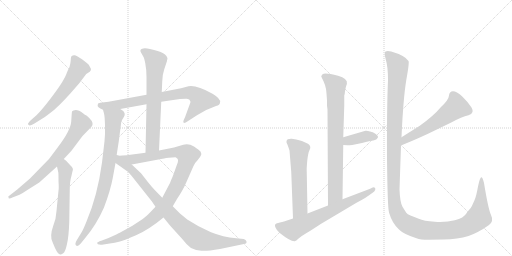
t = 0.00 s
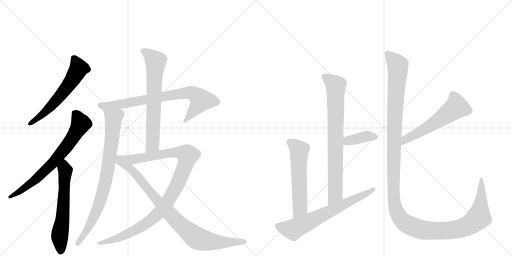
t = 2.43 s
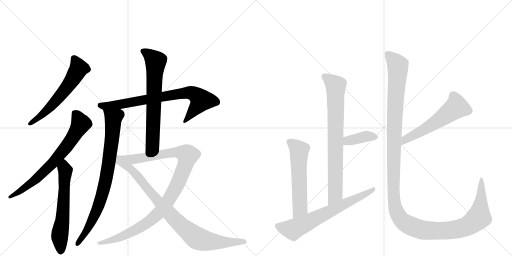
t = 4.87 s
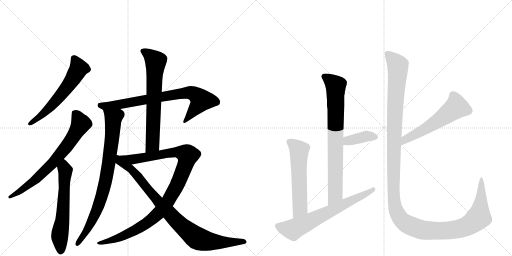
t = 7.30 s
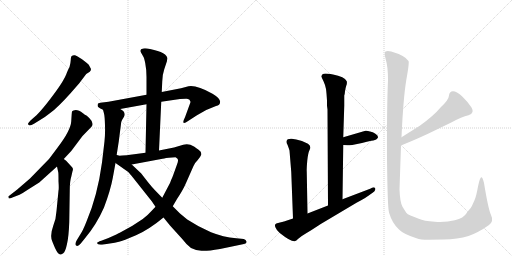
t = 9.73 s
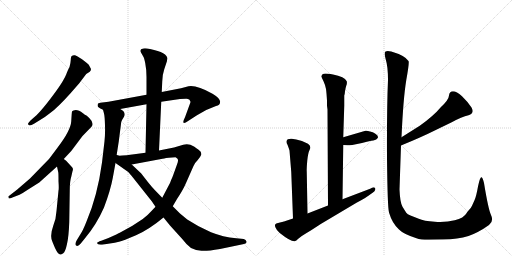
t = 12.16 s

The animated SVG that drew these frames (rendered in a browser with its animation timeline set to each time). Animation: 14 CSS @keyframes rules; one cycle of 12.16 s.

<svg version="1.1" viewBox="0 0 2048 1024" xmlns="http://www.w3.org/2000/svg">
  <g stroke="lightgray" stroke-dasharray="1,1" stroke-width="1" transform="scale(4, 4)">
    <line x1="0" y1="0" x2="256" y2="256"></line>
    <line x1="256" y1="0" x2="0" y2="256"></line>
    <line x1="128" y1="0" x2="128" y2="256"></line>
    <line x1="0" y1="128" x2="256" y2="128"></line>
    <line x1="256" y1="0" x2="512" y2="256"></line>
    <line x1="512" y1="0" x2="256" y2="256"></line>
    <line x1="384" y1="0" x2="384" y2="256"></line>
    <line x1="256" y1="128" x2="512" y2="128"></line>
  </g>
<g transform="scale(1, -1) translate(0, -850)">
   <style type="text/css">
    @keyframes keyframes0 {
      from {
       stroke: black;
       stroke-dashoffset: 599;
       stroke-width: 128;
       }
       66% {
       animation-timing-function: step-end;
       stroke: black;
       stroke-dashoffset: 0;
       stroke-width: 128;
       }
       to {
       stroke: black;
       stroke-width: 1024;
       }
       }
       #make-me-a-hanzi-animation-0 {
         animation: keyframes0 0.737467s both;
         animation-delay: 0.000000s;
         animation-timing-function: linear;
       }
    @keyframes keyframes1 {
      from {
       stroke: black;
       stroke-dashoffset: 724;
       stroke-width: 128;
       }
       70% {
       animation-timing-function: step-end;
       stroke: black;
       stroke-dashoffset: 0;
       stroke-width: 128;
       }
       to {
       stroke: black;
       stroke-width: 1024;
       }
       }
       #make-me-a-hanzi-animation-1 {
         animation: keyframes1 0.839193s both;
         animation-delay: 0.737467s;
         animation-timing-function: linear;
       }
    @keyframes keyframes2 {
      from {
       stroke: black;
       stroke-dashoffset: 619;
       stroke-width: 128;
       }
       67% {
       animation-timing-function: step-end;
       stroke: black;
       stroke-dashoffset: 0;
       stroke-width: 128;
       }
       to {
       stroke: black;
       stroke-width: 1024;
       }
       }
       #make-me-a-hanzi-animation-2 {
         animation: keyframes2 0.753743s both;
         animation-delay: 1.576660s;
         animation-timing-function: linear;
       }
    @keyframes keyframes3 {
      from {
       stroke: black;
       stroke-dashoffset: 781;
       stroke-width: 128;
       }
       72% {
       animation-timing-function: step-end;
       stroke: black;
       stroke-dashoffset: 0;
       stroke-width: 128;
       }
       to {
       stroke: black;
       stroke-width: 1024;
       }
       }
       #make-me-a-hanzi-animation-3 {
         animation: keyframes3 0.885579s both;
         animation-delay: 2.330404s;
         animation-timing-function: linear;
       }
    @keyframes keyframes4 {
      from {
       stroke: black;
       stroke-dashoffset: 833;
       stroke-width: 128;
       }
       73% {
       animation-timing-function: step-end;
       stroke: black;
       stroke-dashoffset: 0;
       stroke-width: 128;
       }
       to {
       stroke: black;
       stroke-width: 1024;
       }
       }
       #make-me-a-hanzi-animation-4 {
         animation: keyframes4 0.927897s both;
         animation-delay: 3.215983s;
         animation-timing-function: linear;
       }
    @keyframes keyframes5 {
      from {
       stroke: black;
       stroke-dashoffset: 690;
       stroke-width: 128;
       }
       69% {
       animation-timing-function: step-end;
       stroke: black;
       stroke-dashoffset: 0;
       stroke-width: 128;
       }
       to {
       stroke: black;
       stroke-width: 1024;
       }
       }
       #make-me-a-hanzi-animation-5 {
         animation: keyframes5 0.811523s both;
         animation-delay: 4.143880s;
         animation-timing-function: linear;
       }
    @keyframes keyframes6 {
      from {
       stroke: black;
       stroke-dashoffset: 1059;
       stroke-width: 128;
       }
       78% {
       animation-timing-function: step-end;
       stroke: black;
       stroke-dashoffset: 0;
       stroke-width: 128;
       }
       to {
       stroke: black;
       stroke-width: 1024;
       }
       }
       #make-me-a-hanzi-animation-6 {
         animation: keyframes6 1.111816s both;
         animation-delay: 4.955404s;
         animation-timing-function: linear;
       }
    @keyframes keyframes7 {
      from {
       stroke: black;
       stroke-dashoffset: 900;
       stroke-width: 128;
       }
       75% {
       animation-timing-function: step-end;
       stroke: black;
       stroke-dashoffset: 0;
       stroke-width: 128;
       }
       to {
       stroke: black;
       stroke-width: 1024;
       }
       }
       #make-me-a-hanzi-animation-7 {
         animation: keyframes7 0.982422s both;
         animation-delay: 6.067220s;
         animation-timing-function: linear;
       }
    @keyframes keyframes8 {
      from {
       stroke: black;
       stroke-dashoffset: 793;
       stroke-width: 128;
       }
       72% {
       animation-timing-function: step-end;
       stroke: black;
       stroke-dashoffset: 0;
       stroke-width: 128;
       }
       to {
       stroke: black;
       stroke-width: 1024;
       }
       }
       #make-me-a-hanzi-animation-8 {
         animation: keyframes8 0.895345s both;
         animation-delay: 7.049642s;
         animation-timing-function: linear;
       }
    @keyframes keyframes9 {
      from {
       stroke: black;
       stroke-dashoffset: 382;
       stroke-width: 128;
       }
       55% {
       animation-timing-function: step-end;
       stroke: black;
       stroke-dashoffset: 0;
       stroke-width: 128;
       }
       to {
       stroke: black;
       stroke-width: 1024;
       }
       }
       #make-me-a-hanzi-animation-9 {
         animation: keyframes9 0.560872s both;
         animation-delay: 7.944987s;
         animation-timing-function: linear;
       }
    @keyframes keyframes10 {
      from {
       stroke: black;
       stroke-dashoffset: 580;
       stroke-width: 128;
       }
       65% {
       animation-timing-function: step-end;
       stroke: black;
       stroke-dashoffset: 0;
       stroke-width: 128;
       }
       to {
       stroke: black;
       stroke-width: 1024;
       }
       }
       #make-me-a-hanzi-animation-10 {
         animation: keyframes10 0.722005s both;
         animation-delay: 8.505859s;
         animation-timing-function: linear;
       }
    @keyframes keyframes11 {
      from {
       stroke: black;
       stroke-dashoffset: 680;
       stroke-width: 128;
       }
       69% {
       animation-timing-function: step-end;
       stroke: black;
       stroke-dashoffset: 0;
       stroke-width: 128;
       }
       to {
       stroke: black;
       stroke-width: 1024;
       }
       }
       #make-me-a-hanzi-animation-11 {
         animation: keyframes11 0.803385s both;
         animation-delay: 9.227865s;
         animation-timing-function: linear;
       }
    @keyframes keyframes12 {
      from {
       stroke: black;
       stroke-dashoffset: 570;
       stroke-width: 128;
       }
       65% {
       animation-timing-function: step-end;
       stroke: black;
       stroke-dashoffset: 0;
       stroke-width: 128;
       }
       to {
       stroke: black;
       stroke-width: 1024;
       }
       }
       #make-me-a-hanzi-animation-12 {
         animation: keyframes12 0.713867s both;
         animation-delay: 10.031250s;
         animation-timing-function: linear;
       }
    @keyframes keyframes13 {
      from {
       stroke: black;
       stroke-dashoffset: 1434;
       stroke-width: 128;
       }
       82% {
       animation-timing-function: step-end;
       stroke: black;
       stroke-dashoffset: 0;
       stroke-width: 128;
       }
       to {
       stroke: black;
       stroke-width: 1024;
       }
       }
       #make-me-a-hanzi-animation-13 {
         animation: keyframes13 1.416992s both;
         animation-delay: 10.745117s;
         animation-timing-function: linear;
       }
</style>
<path d="M 283 478 L 317 517 L 345 554 L 359 563 Q 364 568 364 574 L 355 591 Q 348 598 328 613 Q 307 627 300 629 Q 292 631 285 624 Q 283 617 283 610 Q 283 602 278 582 Q 270 567 267 558 Q 264 548 249 522 Q 233 496 201 454 Q 168 411 147 390 L 122 368 Q 111 356 112 354 Q 115 342 136 355 L 157 368 Q 184 384 202 399 Q 230 419 283 478 Z" fill="lightgray"></path> 
<path d="M 255 214 L 285 246 L 330 306 L 366 343 Q 378 357 357 378 Q 346 388 344 389 Q 341 390 332 397 Q 309 415 294 408 Q 289 406 288 404 Q 287 401 285 365 Q 283 329 232 262 L 196 214 L 120 136 L 69 92 L 33 64 L 35 57 Q 36 54 52 61 L 78 71 Q 92 78 111 91 L 157 120 L 228 184 L 255 214 Z" fill="lightgray"></path> 
<path d="M 210 -118 L 220 -142 Q 232 -168 241 -168 Q 244 -169 253 -163 Q 261 -158 268 -126 Q 275 -95 277 -39 L 279 89 Q 279 125 285 143 L 290 165 Q 296 176 282 188 L 271 200 Q 266 208 255 214 C 230 231 222 213 228 184 L 233 161 Q 234 159 234 125 Q 236 94 234 88 L 226 6 Q 224 -28 213 -53 Q 198 -95 210 -118 Z" fill="lightgray"></path> 
<path d="M 758 451 L 762 443 Q 762 440 759 433 L 740 381 Q 725 352 743 360 L 788 389 Q 825 413 864 426 Q 880 430 880 440 Q 884 455 850 475 Q 786 511 754 505 L 724 497 L 647 482 L 586 471 L 434 443 L 401 439 L 392 436 Q 388 425 394 421 Q 400 417 412 411 C 425 404 451 409 481 414 L 586 433 L 645 443 L 720 454 L 743 455 Q 752 456 756 452 L 758 451 Z" fill="lightgray"></path> 
<path d="M 412 411 L 416 396 Q 419 385 420 348 Q 421 311 418 285 L 408 200 Q 390 67 346 -36 Q 331 -74 321 -88 L 307 -111 Q 298 -126 304 -132 Q 312 -138 323 -124 L 340 -103 Q 385 -50 416 20 Q 442 89 451 138 L 462 198 L 466 226 L 475 284 L 485 362 Q 488 371 496 383 Q 503 395 493 406 L 481 414 C 457 433 404 440 412 411 Z" fill="lightgray"></path> 
<path d="M 647 482 L 649 525 Q 650 553 657 573 L 668 606 Q 667 611 670 614 Q 670 640 600 654 Q 582 658 573 656 Q 555 653 565 638 L 573 624 Q 576 621 581 597 Q 586 572 586 542 L 586 471 L 586 433 L 582 239 C 581 209 635 218 636 248 L 645 443 L 647 482 Z" fill="lightgray"></path> 
<path d="M 622 23 L 604 4 Q 591 -11 571 -26 L 528 -54 L 479 -81 Q 474 -84 434 -102 L 405 -113 Q 390 -118 389 -121 Q 387 -131 414 -128 L 439 -124 Q 460 -122 476 -117 Q 492 -113 544 -91 Q 595 -69 654 -20 L 691 25 L 708 54 Q 732 90 744 118 L 774 186 Q 777 196 791 210 Q 803 225 805 231 Q 806 237 802 244 Q 797 250 776 264 Q 754 278 733 271 L 696 260 L 636 248 L 582 239 L 529 232 Q 517 230 466 226 C 436 224 498 186 527 192 L 650 215 Q 651 216 675 219 L 702 221 Q 704 221 710 215 Q 715 208 708 192 L 694 153 Q 691 144 685 131 L 680 118 L 649 59 L 622 23 Z" fill="lightgray"></path> 
<path d="M 462 198 L 496 174 Q 513 165 526 147 L 607 45 L 622 23 L 654 -20 L 680 -52 L 729 -106 Q 747 -130 764 -142 Q 784 -152 806 -153 Q 827 -155 880 -146 L 976 -126 Q 988 -125 986 -116 Q 984 -108 975 -106 L 945 -103 Q 892 -98 844 -79 Q 791 -56 749 -28 L 720 -4 L 691 25 L 649 59 L 617 92 Q 610 99 589 125 L 565 156 L 527 192 C 456 259 430 221 462 198 Z" fill="lightgray"></path> 
<path d="M 1308 427 L 1310 412 L 1312 28 C 1312 -2 1370 23 1370 53 L 1373 270 L 1373 301 L 1377 427 L 1377 468 Q 1379 471 1380 485 Q 1382 498 1385 507 Q 1389 515 1387 525 Q 1385 533 1369 541 Q 1354 548 1332 552 Q 1310 556 1302 556 Q 1294 556 1289 552 Q 1285 547 1285 544 L 1294 525 Q 1302 508 1304 494 Q 1306 480 1308 448 L 1308 427 Z" fill="lightgray"></path> 
<path d="M 1373 270 L 1390 269 Q 1390 268 1409 270 L 1448 278 Q 1468 284 1485 287 Q 1503 289 1508 295 Q 1519 304 1500 316 Q 1492 322 1480 324 Q 1469 328 1462 327 L 1373 301 C 1344 293 1343 272 1373 270 Z" fill="lightgray"></path> 
<path d="M 1230 -4 L 1227 162 Q 1226 175 1229 207 Q 1232 238 1239 252 Q 1246 265 1232 275 Q 1207 288 1185 292 L 1167 295 Q 1160 296 1151 293 Q 1141 285 1150 271 Q 1156 255 1158 248 L 1165 162 L 1172 -24 C 1173 -54 1231 -34 1230 -4 Z" fill="lightgray"></path> 
<path d="M 1312 28 L 1230 -4 L 1172 -24 L 1136 -36 L 1112 -42 Q 1096 -44 1101 -58 Q 1107 -73 1119 -82 Q 1163 -117 1179 -115 Q 1185 -114 1193 -105 Q 1202 -96 1243 -72 L 1283 -46 L 1426 39 Q 1468 62 1472 66 L 1489 78 Q 1499 84 1501 91 Q 1503 97 1498 100 Q 1493 102 1488 99 Q 1483 96 1478 94 L 1370 53 L 1312 28 Z" fill="lightgray"></path> 
<path d="M 1604 268 Q 1685 301 1741 329 L 1807 361 Q 1847 383 1874 389 Q 1900 397 1886 420 Q 1872 442 1848 465 Q 1826 485 1812 485 Q 1797 484 1796 468 Q 1795 451 1764 422 Q 1734 386 1679 347 L 1606 301 C 1581 285 1576 257 1604 268 Z" fill="lightgray"></path> 
<path d="M 1714 -109 L 1774 -108 Q 1831 -107 1874 -94 Q 1914 -80 1956 -50 Q 1976 -35 1964 -10 Q 1953 14 1936 118 Q 1931 138 1927 141 Q 1920 144 1912 104 Q 1905 64 1898 49 L 1888 27 Q 1885 19 1875 9 Q 1866 -1 1866 -3 Q 1855 -22 1819 -31 Q 1784 -40 1739 -37 Q 1695 -34 1675 -25 L 1642 -12 Q 1629 -8 1625 -1 L 1610 23 Q 1600 40 1598 92 L 1604 268 L 1606 301 Q 1613 456 1625 529 Q 1638 601 1634 606 Q 1620 628 1565 644 Q 1549 648 1542 644 Q 1535 639 1543 612 Q 1552 584 1552 530 Q 1547 416 1548 219 Q 1550 21 1556 0 Q 1569 -44 1596 -68 Q 1613 -86 1666 -103 Q 1682 -109 1714 -109 Z" fill="lightgray"></path> 
      <clipPath id="make-me-a-hanzi-clip-0">
      <path d="M 283 478 L 317 517 L 345 554 L 359 563 Q 364 568 364 574 L 355 591 Q 348 598 328 613 Q 307 627 300 629 Q 292 631 285 624 Q 283 617 283 610 Q 283 602 278 582 Q 270 567 267 558 Q 264 548 249 522 Q 233 496 201 454 Q 168 411 147 390 L 122 368 Q 111 356 112 354 Q 115 342 136 355 L 157 368 Q 184 384 202 399 Q 230 419 283 478 Z" fill="lightgray"></path>
      </clipPath>
      <path clip-path="url(#make-me-a-hanzi-clip-0)" d="M 296 615 L 315 576 L 282 521 L 209 430 L 158 382 L 118 354 " fill="none" id="make-me-a-hanzi-animation-0" stroke-dasharray="471 942" stroke-linecap="round"></path>

      <clipPath id="make-me-a-hanzi-clip-1">
      <path d="M 255 214 L 285 246 L 330 306 L 366 343 Q 378 357 357 378 Q 346 388 344 389 Q 341 390 332 397 Q 309 415 294 408 Q 289 406 288 404 Q 287 401 285 365 Q 283 329 232 262 L 196 214 L 120 136 L 69 92 L 33 64 L 35 57 Q 36 54 52 61 L 78 71 Q 92 78 111 91 L 157 120 L 228 184 L 255 214 Z" fill="lightgray"></path>
      </clipPath>
      <path clip-path="url(#make-me-a-hanzi-clip-1)" d="M 295 400 L 312 381 L 323 355 L 269 268 L 216 204 L 142 131 L 78 83 L 38 62 " fill="none" id="make-me-a-hanzi-animation-1" stroke-dasharray="596 1192" stroke-linecap="round"></path>

      <clipPath id="make-me-a-hanzi-clip-2">
      <path d="M 210 -118 L 220 -142 Q 232 -168 241 -168 Q 244 -169 253 -163 Q 261 -158 268 -126 Q 275 -95 277 -39 L 279 89 Q 279 125 285 143 L 290 165 Q 296 176 282 188 L 271 200 Q 266 208 255 214 C 230 231 222 213 228 184 L 233 161 Q 234 159 234 125 Q 236 94 234 88 L 226 6 Q 224 -28 213 -53 Q 198 -95 210 -118 Z" fill="lightgray"></path>
      </clipPath>
      <path clip-path="url(#make-me-a-hanzi-clip-2)" d="M 255 205 L 261 162 L 250 -31 L 239 -92 L 243 -156 " fill="none" id="make-me-a-hanzi-animation-2" stroke-dasharray="491 982" stroke-linecap="round"></path>

      <clipPath id="make-me-a-hanzi-clip-3">
      <path d="M 758 451 L 762 443 Q 762 440 759 433 L 740 381 Q 725 352 743 360 L 788 389 Q 825 413 864 426 Q 880 430 880 440 Q 884 455 850 475 Q 786 511 754 505 L 724 497 L 647 482 L 586 471 L 434 443 L 401 439 L 392 436 Q 388 425 394 421 Q 400 417 412 411 C 425 404 451 409 481 414 L 586 433 L 645 443 L 720 454 L 743 455 Q 752 456 756 452 L 758 451 Z" fill="lightgray"></path>
      </clipPath>
      <path clip-path="url(#make-me-a-hanzi-clip-3)" d="M 399 429 L 485 433 L 720 476 L 770 477 L 806 449 L 754 381 L 739 370 " fill="none" id="make-me-a-hanzi-animation-3" stroke-dasharray="653 1306" stroke-linecap="round"></path>

      <clipPath id="make-me-a-hanzi-clip-4">
      <path d="M 412 411 L 416 396 Q 419 385 420 348 Q 421 311 418 285 L 408 200 Q 390 67 346 -36 Q 331 -74 321 -88 L 307 -111 Q 298 -126 304 -132 Q 312 -138 323 -124 L 340 -103 Q 385 -50 416 20 Q 442 89 451 138 L 462 198 L 466 226 L 475 284 L 485 362 Q 488 371 496 383 Q 503 395 493 406 L 481 414 C 457 433 404 440 412 411 Z" fill="lightgray"></path>
      </clipPath>
      <path clip-path="url(#make-me-a-hanzi-clip-4)" d="M 419 405 L 454 378 L 427 150 L 408 69 L 382 -4 L 349 -67 L 309 -126 " fill="none" id="make-me-a-hanzi-animation-4" stroke-dasharray="705 1410" stroke-linecap="round"></path>

      <clipPath id="make-me-a-hanzi-clip-5">
      <path d="M 647 482 L 649 525 Q 650 553 657 573 L 668 606 Q 667 611 670 614 Q 670 640 600 654 Q 582 658 573 656 Q 555 653 565 638 L 573 624 Q 576 621 581 597 Q 586 572 586 542 L 586 471 L 586 433 L 582 239 C 581 209 635 218 636 248 L 645 443 L 647 482 Z" fill="lightgray"></path>
      </clipPath>
      <path clip-path="url(#make-me-a-hanzi-clip-5)" d="M 571 646 L 604 625 L 623 603 L 610 271 L 588 246 " fill="none" id="make-me-a-hanzi-animation-5" stroke-dasharray="562 1124" stroke-linecap="round"></path>

      <clipPath id="make-me-a-hanzi-clip-6">
      <path d="M 622 23 L 604 4 Q 591 -11 571 -26 L 528 -54 L 479 -81 Q 474 -84 434 -102 L 405 -113 Q 390 -118 389 -121 Q 387 -131 414 -128 L 439 -124 Q 460 -122 476 -117 Q 492 -113 544 -91 Q 595 -69 654 -20 L 691 25 L 708 54 Q 732 90 744 118 L 774 186 Q 777 196 791 210 Q 803 225 805 231 Q 806 237 802 244 Q 797 250 776 264 Q 754 278 733 271 L 696 260 L 636 248 L 582 239 L 529 232 Q 517 230 466 226 C 436 224 498 186 527 192 L 650 215 Q 651 216 675 219 L 702 221 Q 704 221 710 215 Q 715 208 708 192 L 694 153 Q 691 144 685 131 L 680 118 L 649 59 L 622 23 Z" fill="lightgray"></path>
      </clipPath>
      <path clip-path="url(#make-me-a-hanzi-clip-6)" d="M 487 220 L 531 212 L 708 242 L 751 229 L 710 114 L 671 43 L 632 -6 L 597 -36 L 527 -78 L 456 -108 L 394 -123 " fill="none" id="make-me-a-hanzi-animation-6" stroke-dasharray="931 1862" stroke-linecap="round"></path>

      <clipPath id="make-me-a-hanzi-clip-7">
      <path d="M 462 198 L 496 174 Q 513 165 526 147 L 607 45 L 622 23 L 654 -20 L 680 -52 L 729 -106 Q 747 -130 764 -142 Q 784 -152 806 -153 Q 827 -155 880 -146 L 976 -126 Q 988 -125 986 -116 Q 984 -108 975 -106 L 945 -103 Q 892 -98 844 -79 Q 791 -56 749 -28 L 720 -4 L 691 25 L 649 59 L 617 92 Q 610 99 589 125 L 565 156 L 527 192 C 456 259 430 221 462 198 Z" fill="lightgray"></path>
      </clipPath>
      <path clip-path="url(#make-me-a-hanzi-clip-7)" d="M 470 218 L 478 204 L 540 158 L 699 -27 L 788 -103 L 865 -119 L 976 -116 " fill="none" id="make-me-a-hanzi-animation-7" stroke-dasharray="772 1544" stroke-linecap="round"></path>

      <clipPath id="make-me-a-hanzi-clip-8">
      <path d="M 1308 427 L 1310 412 L 1312 28 C 1312 -2 1370 23 1370 53 L 1373 270 L 1373 301 L 1377 427 L 1377 468 Q 1379 471 1380 485 Q 1382 498 1385 507 Q 1389 515 1387 525 Q 1385 533 1369 541 Q 1354 548 1332 552 Q 1310 556 1302 556 Q 1294 556 1289 552 Q 1285 547 1285 544 L 1294 525 Q 1302 508 1304 494 Q 1306 480 1308 448 L 1308 427 Z" fill="lightgray"></path>
      </clipPath>
      <path clip-path="url(#make-me-a-hanzi-clip-8)" d="M 1296 543 L 1343 507 L 1341 72 L 1317 36 " fill="none" id="make-me-a-hanzi-animation-8" stroke-dasharray="665 1330" stroke-linecap="round"></path>

      <clipPath id="make-me-a-hanzi-clip-9">
      <path d="M 1373 270 L 1390 269 Q 1390 268 1409 270 L 1448 278 Q 1468 284 1485 287 Q 1503 289 1508 295 Q 1519 304 1500 316 Q 1492 322 1480 324 Q 1469 328 1462 327 L 1373 301 C 1344 293 1343 272 1373 270 Z" fill="lightgray"></path>
      </clipPath>
      <path clip-path="url(#make-me-a-hanzi-clip-9)" d="M 1378 278 L 1391 287 L 1465 305 L 1499 304 " fill="none" id="make-me-a-hanzi-animation-9" stroke-dasharray="254 508" stroke-linecap="round"></path>

      <clipPath id="make-me-a-hanzi-clip-10">
      <path d="M 1230 -4 L 1227 162 Q 1226 175 1229 207 Q 1232 238 1239 252 Q 1246 265 1232 275 Q 1207 288 1185 292 L 1167 295 Q 1160 296 1151 293 Q 1141 285 1150 271 Q 1156 255 1158 248 L 1165 162 L 1172 -24 C 1173 -54 1231 -34 1230 -4 Z" fill="lightgray"></path>
      </clipPath>
      <path clip-path="url(#make-me-a-hanzi-clip-10)" d="M 1158 283 L 1197 249 L 1199 15 L 1177 -16 " fill="none" id="make-me-a-hanzi-animation-10" stroke-dasharray="452 904" stroke-linecap="round"></path>

      <clipPath id="make-me-a-hanzi-clip-11">
      <path d="M 1312 28 L 1230 -4 L 1172 -24 L 1136 -36 L 1112 -42 Q 1096 -44 1101 -58 Q 1107 -73 1119 -82 Q 1163 -117 1179 -115 Q 1185 -114 1193 -105 Q 1202 -96 1243 -72 L 1283 -46 L 1426 39 Q 1468 62 1472 66 L 1489 78 Q 1499 84 1501 91 Q 1503 97 1498 100 Q 1493 102 1488 99 Q 1483 96 1478 94 L 1370 53 L 1312 28 Z" fill="lightgray"></path>
      </clipPath>
      <path clip-path="url(#make-me-a-hanzi-clip-11)" d="M 1110 -53 L 1172 -68 L 1429 56 L 1494 94 " fill="none" id="make-me-a-hanzi-animation-11" stroke-dasharray="552 1104" stroke-linecap="round"></path>

      <clipPath id="make-me-a-hanzi-clip-12">
      <path d="M 1604 268 Q 1685 301 1741 329 L 1807 361 Q 1847 383 1874 389 Q 1900 397 1886 420 Q 1872 442 1848 465 Q 1826 485 1812 485 Q 1797 484 1796 468 Q 1795 451 1764 422 Q 1734 386 1679 347 L 1606 301 C 1581 285 1576 257 1604 268 Z" fill="lightgray"></path>
      </clipPath>
      <path clip-path="url(#make-me-a-hanzi-clip-12)" d="M 1812 469 L 1826 421 L 1736 356 L 1633 299 L 1614 284 L 1611 273 " fill="none" id="make-me-a-hanzi-animation-12" stroke-dasharray="442 884" stroke-linecap="round"></path>

      <clipPath id="make-me-a-hanzi-clip-13">
      <path d="M 1714 -109 L 1774 -108 Q 1831 -107 1874 -94 Q 1914 -80 1956 -50 Q 1976 -35 1964 -10 Q 1953 14 1936 118 Q 1931 138 1927 141 Q 1920 144 1912 104 Q 1905 64 1898 49 L 1888 27 Q 1885 19 1875 9 Q 1866 -1 1866 -3 Q 1855 -22 1819 -31 Q 1784 -40 1739 -37 Q 1695 -34 1675 -25 L 1642 -12 Q 1629 -8 1625 -1 L 1610 23 Q 1600 40 1598 92 L 1604 268 L 1606 301 Q 1613 456 1625 529 Q 1638 601 1634 606 Q 1620 628 1565 644 Q 1549 648 1542 644 Q 1535 639 1543 612 Q 1552 584 1552 530 Q 1547 416 1548 219 Q 1550 21 1556 0 Q 1569 -44 1596 -68 Q 1613 -86 1666 -103 Q 1682 -109 1714 -109 Z" fill="lightgray"></path>
      </clipPath>
      <path clip-path="url(#make-me-a-hanzi-clip-13)" d="M 1548 637 L 1591 588 L 1577 338 L 1573 92 L 1580 24 L 1600 -23 L 1639 -52 L 1687 -69 L 1795 -72 L 1867 -55 L 1915 -18 L 1926 63 L 1927 136 " fill="none" id="make-me-a-hanzi-animation-13" stroke-dasharray="1306 2612" stroke-linecap="round"></path>

</g>
</svg>
